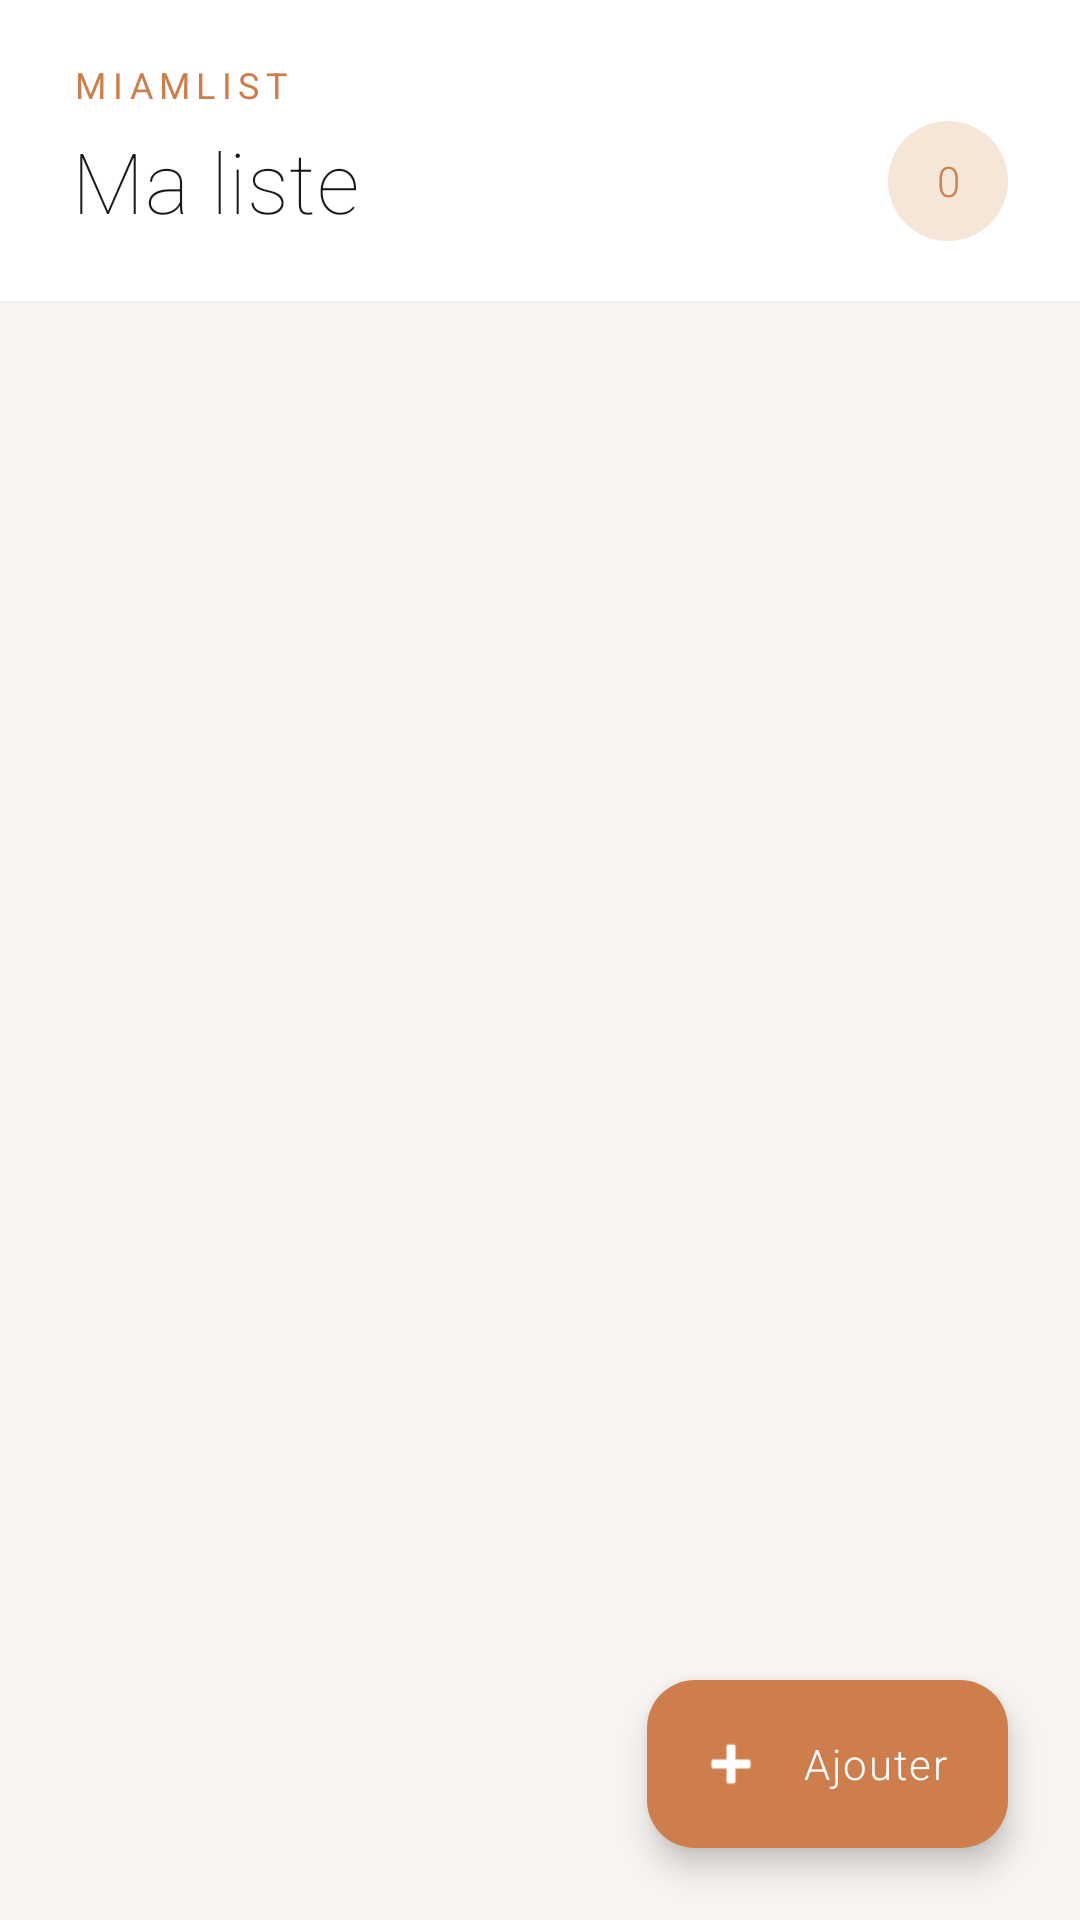

Write the Android layout XML for this screen, with the resource values it uses.
<!-- AndroidManifest.xml: application theme Theme.MiamList -->
<!-- res/layout/fragment_recipe_products.xml -->
<?xml version="1.0" encoding="utf-8"?>
<androidx.coordinatorlayout.widget.CoordinatorLayout
    xmlns:android="http://schemas.android.com/apk/res/android"
    xmlns:app="http://schemas.android.com/apk/res-auto"
    android:layout_width="match_parent"
    android:layout_height="match_parent"
    android:background="#F7F4F1">

    
    <com.google.android.material.appbar.AppBarLayout
        android:layout_width="match_parent"
        android:layout_height="wrap_content"
        android:background="#FFFFFF"
        app:elevation="0dp">

        <LinearLayout
            android:layout_width="match_parent"
            android:layout_height="wrap_content"
            android:orientation="vertical"
            android:paddingStart="24dp"
            android:paddingEnd="24dp"
            android:paddingTop="20dp"
            android:paddingBottom="20dp">

            
            <TextView
                android:layout_width="wrap_content"
                android:layout_height="wrap_content"
                android:text="@string/app_name"
                android:textSize="12sp"
                android:fontFamily="sans-serif"
                android:textColor="#CE7E4D"
                android:letterSpacing="0.18"
                android:textAllCaps="true"
                android:layout_marginBottom="4dp" />

            
            <LinearLayout
                android:layout_width="match_parent"
                android:layout_height="wrap_content"
                android:orientation="horizontal"
                android:gravity="center_vertical">

                <TextView
                    android:id="@+id/tvRecipeName"
                    android:layout_width="0dp"
                    android:layout_height="wrap_content"
                    android:layout_weight="1"
                    android:text="Ma liste"
                    android:textSize="28sp"
                    android:fontFamily="sans-serif-thin"
                    android:textColor="#1A1A1A"
                    android:letterSpacing="0.01"
                    android:maxLines="1"
                    android:ellipsize="end" />

                <TextView
                    android:id="@+id/tvProductCount"
                    android:layout_width="40dp"
                    android:layout_height="40dp"
                    android:gravity="center"
                    android:textSize="14sp"
                    android:fontFamily="sans-serif-light"
                    android:textColor="#CE7E4D"
                    android:background="@drawable/bg_icon_pill"
                    android:text="0" />

            </LinearLayout>

        </LinearLayout>

        
        <View
            android:layout_width="match_parent"
            android:layout_height="1dp"
            android:background="#F0F0F0" />

    </com.google.android.material.appbar.AppBarLayout>

    
    <androidx.recyclerview.widget.RecyclerView
        android:id="@+id/recyclerRecipes"
        android:layout_width="match_parent"
        android:layout_height="match_parent"
        android:paddingStart="20dp"
        android:paddingEnd="20dp"
        android:paddingTop="16dp"
        android:paddingBottom="96dp"
        android:clipToPadding="false"
        app:layout_behavior="@string/appbar_scrolling_view_behavior" />

    
    <LinearLayout
        android:id="@+id/layoutEmpty"
        android:layout_width="wrap_content"
        android:layout_height="wrap_content"
        android:layout_gravity="center"
        android:orientation="vertical"
        android:gravity="center"
        android:visibility="gone">

        <TextView
            android:layout_width="wrap_content"
            android:layout_height="wrap_content"
            android:text="—"
            android:textSize="32sp"
            android:textColor="#CE7E4D"
            android:fontFamily="sans-serif-thin"
            android:layout_marginBottom="16dp" />

        <TextView
            android:layout_width="wrap_content"
            android:layout_height="wrap_content"
            android:text="Aucun produit pour l'instant"
            android:textSize="16sp"
            android:fontFamily="sans-serif-light"
            android:textColor="#1A1A1A"
            android:letterSpacing="0.02" />

        <TextView
            android:layout_width="wrap_content"
            android:layout_height="wrap_content"
            android:text="Appuyez sur + pour ajouter votre premier produit"
            android:textSize="12sp"
            android:fontFamily="sans-serif-light"
            android:textColor="#AAAAAA"
            android:gravity="center"
            android:layout_marginTop="8dp"
            android:paddingStart="32dp"
            android:paddingEnd="32dp" />

    </LinearLayout>

    
    <com.google.android.material.floatingactionbutton.ExtendedFloatingActionButton
        android:id="@+id/fabAddProduct"
        android:layout_width="wrap_content"
        android:layout_height="wrap_content"
        android:layout_gravity="bottom|end"
        android:layout_margin="24dp"
        android:text="Ajouter"
        android:textColor="#FFFFFF"
        android:fontFamily="sans-serif-light"
        android:textAllCaps="false"
        android:letterSpacing="0.04"
        app:icon="@android:drawable/ic_input_add"
        app:iconTint="#FFFFFF"
        app:backgroundTint="@color/accent"
        app:elevation="6dp"
        app:cornerRadius="16dp" />

</androidx.coordinatorlayout.widget.CoordinatorLayout>
<!-- resources referenced by this layout -->
<resources>
  <color name="accent">#CE7E4D</color>
  <!-- drawable bg_icon_pill (drawable) -->
  <?xml version="1.0" encoding="utf-8"?>
  <shape xmlns:android="http://schemas.android.com/apk/res/android"
      android:shape="oval">
      <solid android:color="#F5E6D8" />
  </shape>
  <string name="app_name" translatable="false">MiamList</string>
  <style name="Theme.MiamList" parent="Base.Theme.MiamList" />
  <style name="Base.Theme.MiamList" parent="Theme.Material3.Light.NoActionBar">
          
          <item name="colorPrimary">@color/accent</item>
          <item name="colorOnPrimary">@color/on_accent</item>
          <item name="colorPrimaryContainer">@color/accent_light</item>
          <item name="colorOnPrimaryContainer">@color/on_surface</item>
  
          
          <item name="colorSurface">@color/background</item>
          <item name="colorOnSurface">@color/on_surface</item>
          <item name="colorSurfaceVariant">@color/surface</item>
          <item name="android:colorBackground">@color/background</item>
          <item name="android:windowBackground">@color/background</item>
  
          
          <item name="colorOutline">@color/outline</item>
  
          
          <item name="android:fontFamily">sans-serif-light</item>
  
          
          <item name="elevationOverlayEnabled">false</item>
      </style>
  <color name="on_accent">#FFFFFF</color>
  <color name="accent_light">#F5E6D8</color>
  <color name="on_surface">#1A1A1A</color>
  <color name="background">#FFFFFF</color>
  <color name="surface">#FAFAFA</color>
  <color name="outline">#D0D0D0</color>
</resources>
